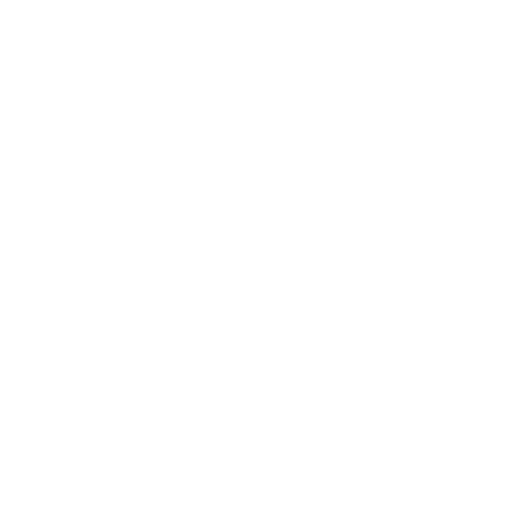
t = 0.00 s
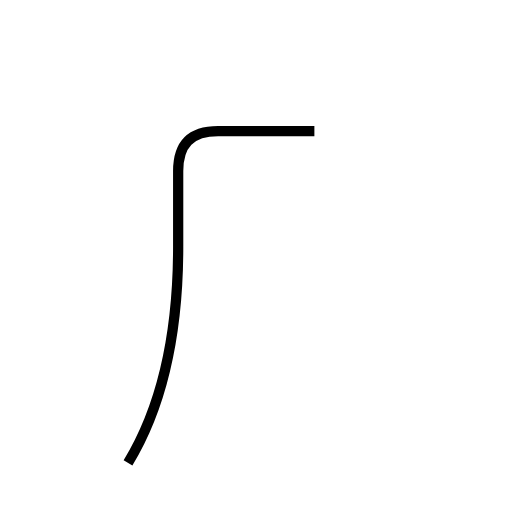
t = 1.35 s
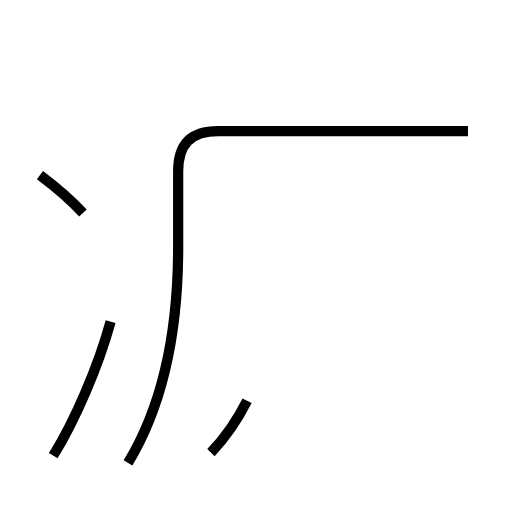
t = 2.59 s
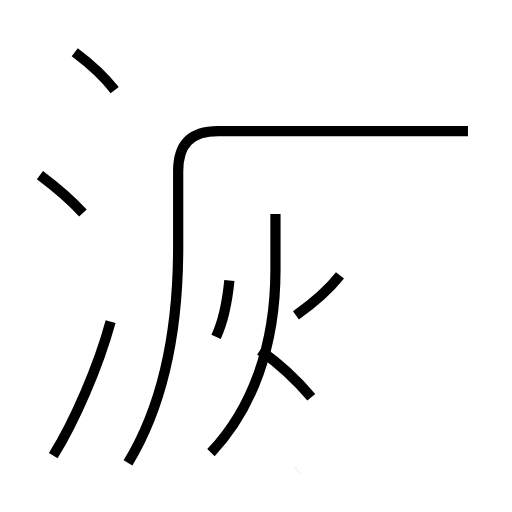
t = 3.86 s
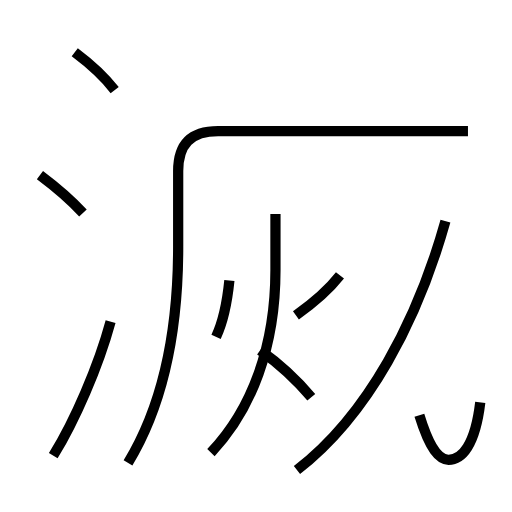
t = 5.09 s
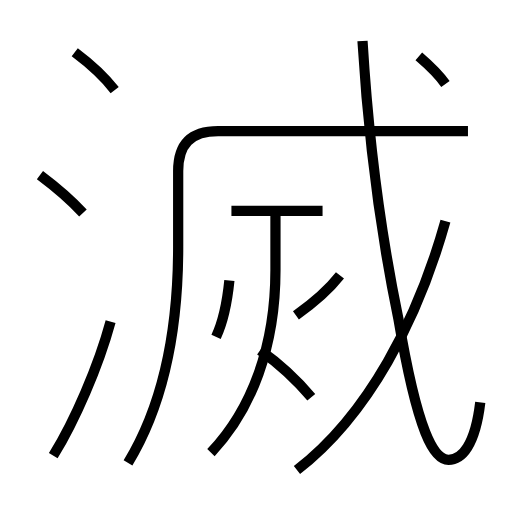
t = 6.58 s

The animated SVG that drew these frames (rendered in a browser with its animation timeline set to each time). Animation: 12 SMIL elements (animate=12); one cycle of 6.58 s.

<?xml version='1.0' encoding='utf-8'?>
<svg viewBox="0.0 -6.0 50.0 50.0" version="1.1" xmlns="http://www.w3.org/2000/svg"><rect x="-1000" y="-1000" width="2000" height="2000" stroke="white" fill="white" /><g style="fill:none;stroke:#000000;stroke-width:1"><path d="M 12.5 1.2 C 15.6 -3.9 17.4 -11.0 17.4 -19.9 L 17.4 -27.3 C 17.4 -29.9 18.6 -31.2 21.3 -31.2 L 45.7 -31.2 " transform="translate(0.0 38.0)" stroke-dasharray="60.07984307227585" stroke-dashoffset="60.07984307227585"><animate attributeName="stroke-dashoffset" from="60.07984307227585" to="0" dur="1.8023952921682753s" begin="0s; anim_end.end" fill="freeze" id="anim0" /></path><path d="M 5.2 0.5 C 7.3 -2.9 9.6 -8.2 10.8 -12.6 " transform="translate(0.0 38.0)" stroke-dasharray="14.287769544241664" stroke-dashoffset="14.287769544241664"><animate attributeName="stroke-dashoffset" from="14.287769544241664" to="0" dur="0.4286330863272499s" begin="anim0.end" fill="freeze" id="anim1" /></path><path d="M 8.1 -23.2 C 6.9 -24.5 5.1 -26.0 3.9 -26.9 " transform="translate(0.0 38.0)" stroke-dasharray="5.603797260156122" stroke-dashoffset="5.603797260156122"><animate attributeName="stroke-dashoffset" from="5.603797260156122" to="0" dur="0.16811391780468365s" begin="anim1.end" fill="freeze" id="anim2" /></path><path d="M 20.6 0.2 C 24.6 -4.0 26.9 -10.2 26.9 -17.6 L 26.9 -23.1 " transform="translate(0.0 38.0)" stroke-dasharray="24.845241580762544" stroke-dashoffset="24.845241580762544"><animate attributeName="stroke-dashoffset" from="24.845241580762544" to="0" dur="0.7453572474228762s" begin="anim2.end" fill="freeze" id="anim3" /></path><path d="M 21.1 -11.1 C 21.8 -12.6 22.2 -14.6 22.4 -16.6 " transform="translate(0.0 38.0)" stroke-dasharray="5.676450673601273" stroke-dashoffset="5.676450673601273"><animate attributeName="stroke-dashoffset" from="5.676450673601273" to="0" dur="0.1702935202080382s" begin="anim3.end" fill="freeze" id="anim4" /></path><path d="M 30.4 -5.2 C 28.9 -7.0 27.1 -8.6 25.4 -9.8 " transform="translate(0.0 38.0)" stroke-dasharray="6.812712213778403" stroke-dashoffset="6.812712213778403"><animate attributeName="stroke-dashoffset" from="6.812712213778403" to="0" dur="0.20438136641335208s" begin="anim4.end" fill="freeze" id="anim5" /></path><path d="M 28.9 -13.2 C 30.6 -14.4 32.1 -15.7 33.2 -17.1 " transform="translate(0.0 38.0)" stroke-dasharray="5.825094229872324" stroke-dashoffset="5.825094229872324"><animate attributeName="stroke-dashoffset" from="5.825094229872324" to="0" dur="0.17475282689616972s" begin="anim5.end" fill="freeze" id="anim6" /></path><path d="M 11.2 -35.2 C 10.2 -36.5 8.5 -38.0 7.3 -38.9 " transform="translate(0.0 38.0)" stroke-dasharray="5.389574209665458" stroke-dashoffset="5.389574209665458"><animate attributeName="stroke-dashoffset" from="5.389574209665458" to="0" dur="0.16168722628996374s" begin="anim6.end" fill="freeze" id="anim7" /></path><path d="M 29.0 1.9 C 36.0 -3.5 40.8 -12.8 43.5 -22.4 " transform="translate(0.0 38.0)" stroke-dasharray="28.76073250067593" stroke-dashoffset="28.76073250067593"><animate attributeName="stroke-dashoffset" from="28.76073250067593" to="0" dur="0.8628219750202778s" begin="anim7.end" fill="freeze" id="anim8" /></path><path d="M 46.9 -4.7 C 46.4 -0.5 45.1 0.9 43.8 0.9 C 42.4 0.9 40.8 -1.6 38.9 -12.9 C 37.2 -21.1 36.0 -30.1 35.4 -40.0 " transform="translate(0.0 38.0)" stroke-dasharray="49.395839083406734" stroke-dashoffset="49.395839083406734"><animate attributeName="stroke-dashoffset" from="49.395839083406734" to="0" dur="1.481875172502202s" begin="anim8.end" fill="freeze" id="anim9" /></path><path d="M 31.5 -23.4 L 22.6 -23.4 " transform="translate(0.0 38.0)" stroke-dasharray="8.899999999999999" stroke-dashoffset="8.899999999999999"><animate attributeName="stroke-dashoffset" from="8.899999999999999" to="0" dur="0.26699999999999996s" begin="anim9.end" fill="freeze" id="anim10" /></path><path d="M 43.5 -35.8 C 42.8 -36.8 41.6 -37.9 40.9 -38.5" transform="translate(0.0 38.0)" stroke-dasharray="3.756937839025381" stroke-dashoffset="3.756937839025381"><animate attributeName="stroke-dashoffset" from="3.756937839025381" to="0" dur="0.11270813517076142s" begin="anim10.end" fill="freeze" id="anim_end" /></path></g></svg>
